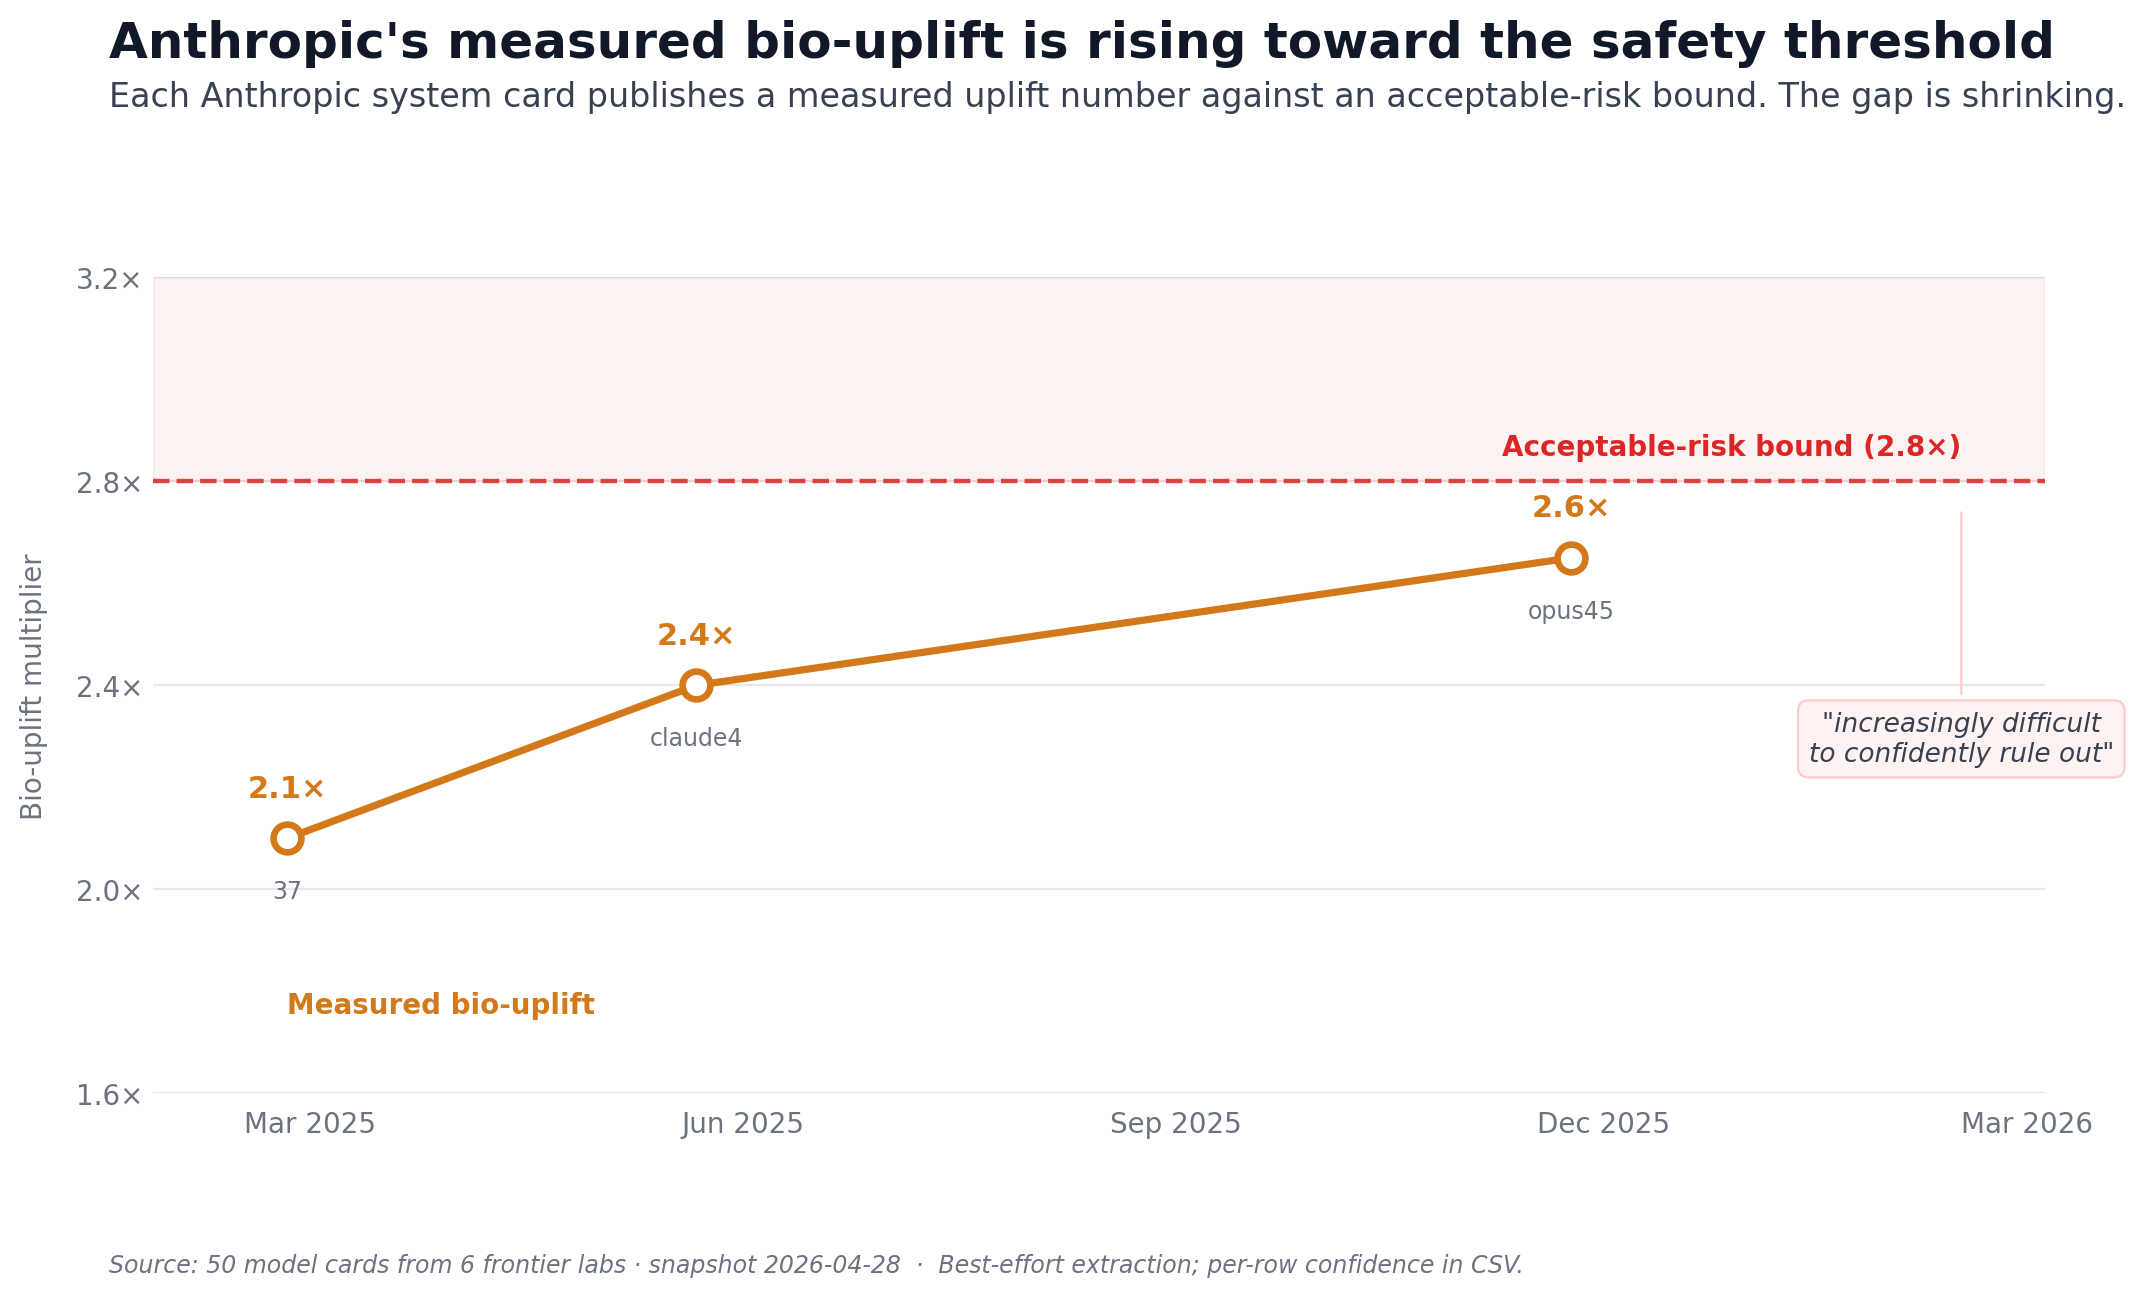

Values plotted in this chart, from the file beside it:
lab, document_slug, release_date, risk_category, framework, threshold_value, threshold_unit, measured_value, measured_unit, source_quote, confidence
anthropic, anthropic_37_card, 2025-02-24, bio_uplift, ASL-3 / RSP, 2.8, x_uplift, 2.1, x_uplift, 2.1x uplift, below the 2.8x acceptable-r…, high (quoted in card)
anthropic, anthropic_claude4_card, 2025-05-22, bio_uplift, ASL-3 / RSP, 2.8, x_uplift, 2.4, x_uplift, approaching the threshold, med (paraphrased)
anthropic, anthropic_opus45_card, 2025-11-24, bio_uplift, ASL-3 / RSP, 2.8, x_uplift, 2.65, x_uplift, elevated bio-uplift signal; under thresh…, med (estimate from card prose)
anthropic, anthropic_sonnet46_card, 2026-02-15, bio_uplift, ASL-3 / RSP, 2.8, x_uplift, , , increasingly difficult to confidently ru…, high (verbatim)
anthropic, anthropic_mythos_card, 2026-04-08, agentic, RSP (subjective surveys), , , , , saturated; relying on subjective interna…, high (verbatim)
openai, openai_o1_system_card, 2024-12-05, bio, Preparedness Framework v1, Medium, preparedness_rating, Medium, preparedness_rating, Medium risk in biology, high (verbatim)
openai, openai_o3_system_card, 2025-04-16, bio, Preparedness Framework v1, High, preparedness_rating, Medium, preparedness_rating, approaching High threshold, med
openai, openai_gpt5_system_card, 2025-08-07, bio, Preparedness Framework v1, High, preparedness_rating, High, preparedness_rating, first model to reach High in biology, high
openai, openai_gpt55_system_card, 2026-04-23, cyber, Preparedness Framework v2, High, preparedness_rating, High, preparedness_rating, could not verify the effectiveness of th…, high (verbatim)
google, google_gemini_25_pro_card, 2025-03-25, cbrn, Frontier Safety Framework v1, CCL-2, fsf_level, CCL-1, fsf_level, below CCL thresholds, med
google, google_gemini_3_pro_card, 2025-11-18, cbrn, Frontier Safety Framework v1.5, CCL-2, fsf_level, CCL-2, fsf_level, reached CCL-2; mitigations applied, med
google, google_gemini_31_pro_card, 2026-02-20, cbrn, Frontier Safety Framework v2, CCL-3, fsf_level, , , FSF evaluations only; capability data no…, med
meta, meta_llama4_card, 2025-04-05, bio, (no formal RSP-equivalent), , , , , qualitative red-teaming only, high (no numeric)
xai, xai_grok4_card, 2025-08-20, general, (no formal RSP-equivalent), , , , , qualitative red-team summary, high (no numeric)
